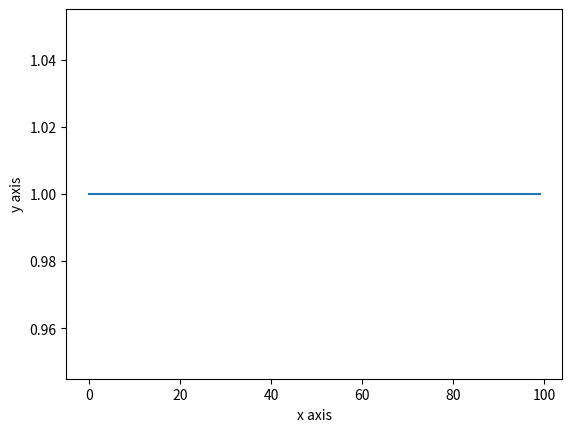

Reproduce this figure in Python.
import matplotlib.pyplot as plt
import numpy as np

a=np.arange(100)
b=np.ones(100)

plt.plot(a,b)
plt.xlabel('x axis')
plt.ylabel('y axis')
plt.show()
plt.savefig('test_plot.png')
